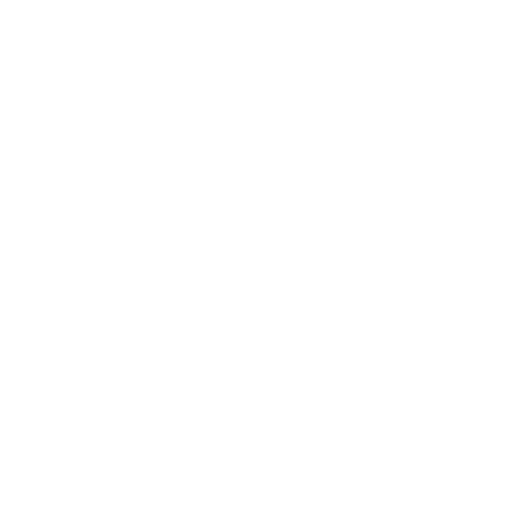
t = 0.00 s
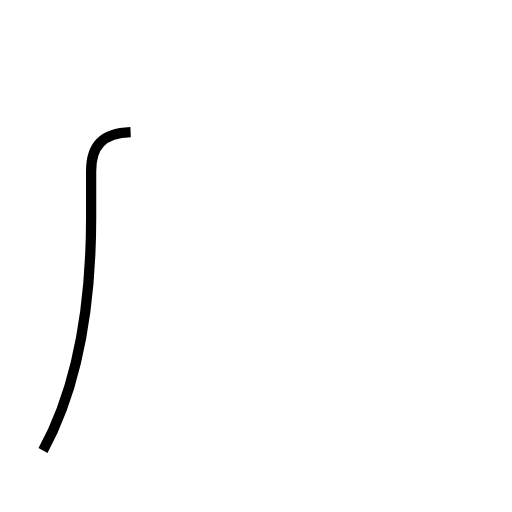
t = 1.03 s
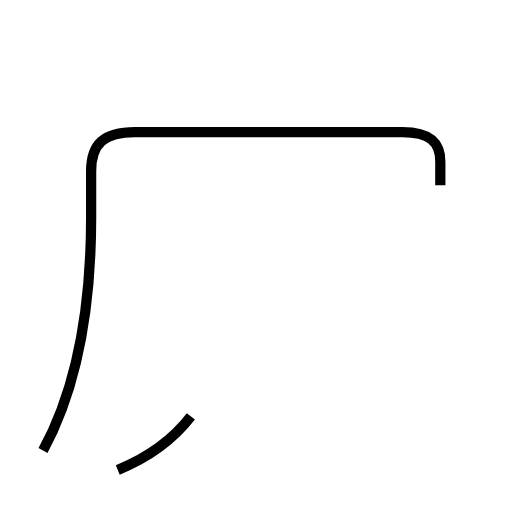
t = 2.32 s
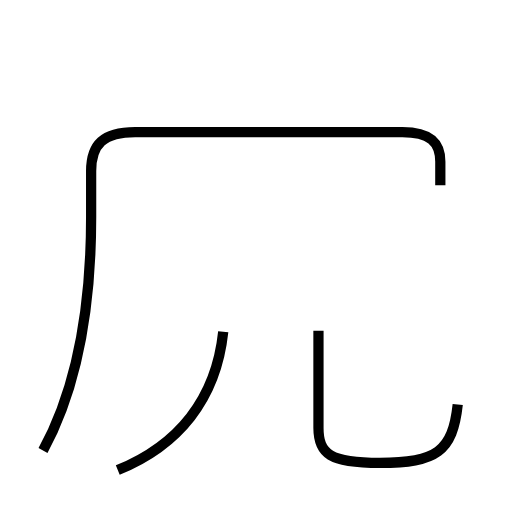
t = 3.45 s
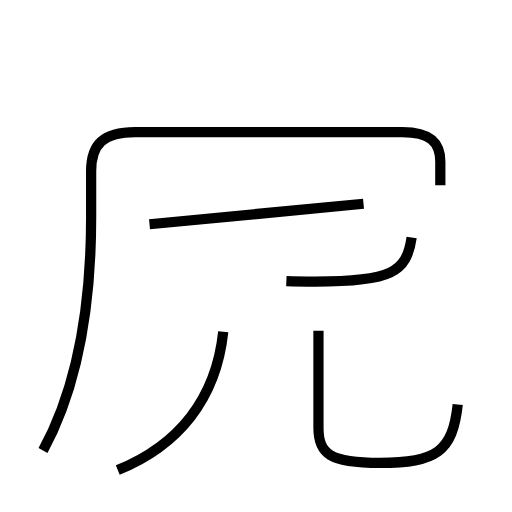
t = 4.51 s
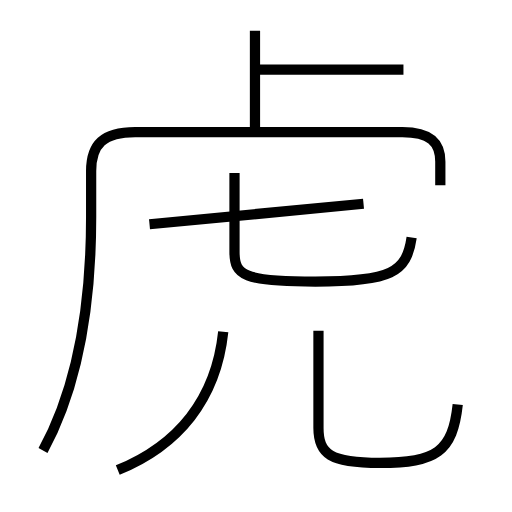
t = 5.68 s

The animated SVG that drew these frames (rendered in a browser with its animation timeline set to each time). Animation: 7 SMIL elements (animate=7); one cycle of 5.68 s.

<?xml version='1.0' encoding='utf-8'?>
<svg viewBox="0.0 -6.0 50.0 50.0" version="1.1" xmlns="http://www.w3.org/2000/svg"><rect x="-1000" y="-1000" width="2000" height="2000" stroke="white" fill="white" /><g style="fill:none;stroke:#000000;stroke-width:1"><path d="M 4.2 0.0 C 7.2 -5.5 8.9 -12.7 8.9 -22.8 L 8.9 -27.3 C 8.9 -29.9 10.1 -31.1 13.2 -31.1 L 39.3 -31.1 C 42.0 -31.1 43.0 -30.1 43.0 -28.2 L 43.0 -25.9 " transform="translate(0.0 38.0)" stroke-dasharray="68.48540244573306" stroke-dashoffset="68.48540244573306"><animate attributeName="stroke-dashoffset" from="68.48540244573306" to="0" dur="2.054562073371992s" begin="0s" fill="freeze" /></path><path d="M 11.5 1.9 C 17.4 -0.5 21.1 -5.0 21.8 -11.6 " transform="translate(0.0 38.0)" stroke-dasharray="17.925488488959918" stroke-dashoffset="17.925488488959918"><animate attributeName="stroke-dashoffset" from="17.925488488959918" to="0" dur="0.5377646546687975s" begin="2.054562073371992s" fill="freeze" /></path><path d="M 44.7 -4.5 C 44.2 0.1 42.6 1.2 37.1 1.2 C 32.2 1.2 31.1 0.3 31.1 -2.2 L 31.1 -11.7 " transform="translate(0.0 38.0)" stroke-dasharray="28.470301591561306" stroke-dashoffset="28.470301591561306"><animate attributeName="stroke-dashoffset" from="28.470301591561306" to="0" dur="0.8541090477468392s" begin="2.5923267280407893s" fill="freeze" /></path><path d="M 14.6 -22.1 L 35.5 -24.1 " transform="translate(0.0 38.0)" stroke-dasharray="20.9954757031128" stroke-dashoffset="20.9954757031128"><animate attributeName="stroke-dashoffset" from="20.9954757031128" to="0" dur="0.6298642710933839s" begin="3.4464357757876285s" fill="freeze" /></path><path d="M 40.2 -20.8 C 39.7 -17.4 38.2 -16.5 30.8 -16.5 C 23.8 -16.5 22.9 -17.1 22.9 -19.4 L 22.9 -27.1 " transform="translate(0.0 38.0)" stroke-dasharray="28.828449662359397" stroke-dashoffset="28.828449662359397"><animate attributeName="stroke-dashoffset" from="28.828449662359397" to="0" dur="0.8648534898707819s" begin="4.076300046881013s" fill="freeze" /></path><path d="M 24.9 -30.8 L 24.9 -41.0 " transform="translate(0.0 38.0)" stroke-dasharray="10.2" stroke-dashoffset="10.2"><animate attributeName="stroke-dashoffset" from="10.2" to="0" dur="0.306s" begin="4.941153536751795s" fill="freeze" /></path><path d="M 39.4 -37.2 L 25.1 -37.2" transform="translate(0.0 38.0)" stroke-dasharray="14.299999999999997" stroke-dashoffset="14.299999999999997"><animate attributeName="stroke-dashoffset" from="14.299999999999997" to="0" dur="0.4289999999999999s" begin="5.247153536751795s" fill="freeze" /></path></g></svg>
